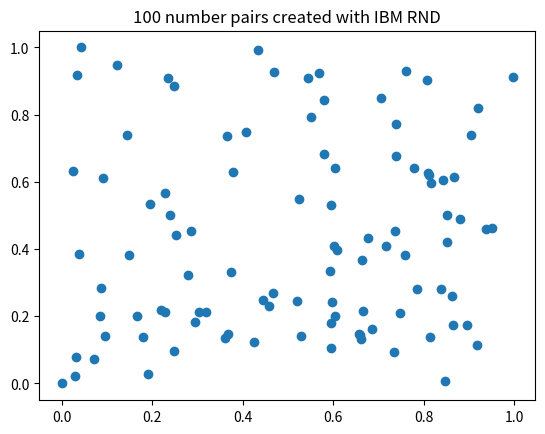

Source code (Python):
# -------------------------------------------------------------
# [redacted]
# [redacted]
# Date:     12 April 2016
# File: 21.py
#
# The file for assignment 2.1. Plots N number pairs using
# uniform.
# -------------------------------------------------------------
import numpy as np
import matplotlib.pyplot as plt


def ibm_rnd(N, seed):
    a = 65539
    c = 0
    m = 2**31
    numbers = [seed]
    for i in range(1, N):
        numbers.append((a * numbers[i - 1] + c) % float(m))
    return np.array(numbers) / m


def main():
    N = 100
    x = ibm_rnd(N, 983)
    y = ibm_rnd(N, 759)
    plt.title('{0} number pairs created with IBM RND'.format(N))
    plt.plot(x, y, 'o')
    plt.show()

if __name__ == '__main__':
    main()
